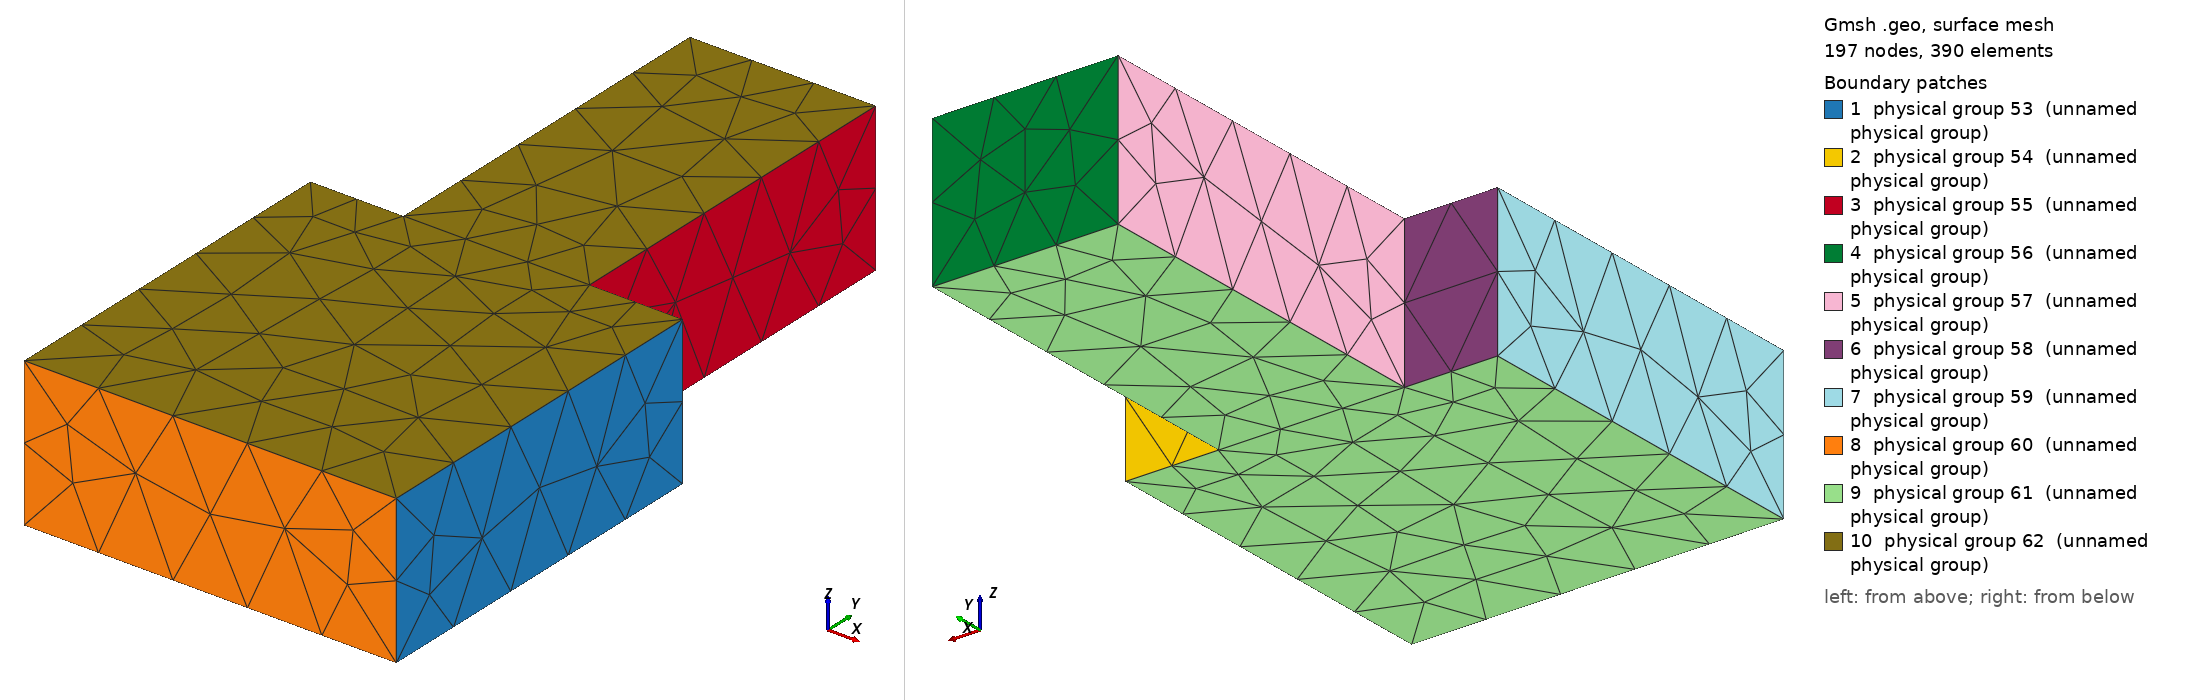

Gmsh geometry script, surface-meshed: 197 nodes, 390 surface elements. Boundary patches (legend numbers): 1 physical group 53 (unnamed physical group), 2 physical group 54 (unnamed physical group), 3 physical group 55 (unnamed physical group), 4 physical group 56 (unnamed physical group), 5 physical group 57 (unnamed physical group), 6 physical group 58 (unnamed physical group), 7 physical group 59 (unnamed physical group), 8 physical group 60 (unnamed physical group), 9 physical group 61 (unnamed physical group), 10 physical group 62 (unnamed physical group). Left view from above one corner, right view from below the opposite corner. Legend entries are the model's physical surfaces. The drawing asked Gmsh for element sizes between 1% and 20% of the model's largest extent; the script's own settings can give other sizes.

=== quader.geo (drawn) ===
Point(1)  = {0.5, 0.0, 0.0};
Point(2)  = {0.5, 0.5, 0.0};
Point(3)  = {0.375, 0.5, 0.0};
Point(4)  = {0.375, 1.0, 0.0};
Point(5)  = {0.125, 1.0, 0.0};
Point(6)  = {0.125, 0.5, 0.0};
Point(7)  = {0.0, 0.5, 0.0};
Point(8)  = {0.0, 0.0, 0.0};

Point(9)  = {0.5, 0.0, 0.2};
Point(10) = {0.5, 0.5, 0.2};
Point(11) = {0.375, 0.5, 0.2};
Point(12) = {0.375, 1.0, 0.2};
Point(13) = {0.125, 1.0, 0.2};
Point(14) = {0.125, 0.5, 0.2};
Point(15) = {0.0, 0.5, 0.2};
Point(16) = {0.0, 0.0, 0.2};

Line(1) = {1, 2};
Line(2) = {2, 3};
Line(3) = {3, 4};
Line(4) = {4, 5};
Line(5) = {5, 6};
Line(6) = {6, 7};
Line(7) = {7, 8};
Line(8) = {8, 1};
Line(9) = {3, 6};

Line(10) = {9, 10};
Line(11) = {10, 11};
Line(12) = {11, 12};
Line(13) = {12, 13};
Line(14) = {13, 14};
Line(15) = {14, 15};
Line(16) = {15, 16};
Line(17) = {16, 9};
Line(18) = {11, 14};

Line(19) = {1, 9};
Line(20) = {2, 10};
Line(21) = {3, 11};
Line(22) = {4, 12};
Line(23) = {5, 13};
Line(24) = {6, 14};
Line(25) = {7, 15};
Line(26) = {8, 16};

Line Loop(27) = {1, 20, -10, -19};
Plane Surface(28) = {27};
Line Loop(29) = {2, 21, -11, -20};
Plane Surface(30) = {29};
Line Loop(31) = {3, 22, -12, -21};
Plane Surface(32) = {31};
Line Loop(33) = {4, 23, -13, -22};
Plane Surface(34) = {33};
Line Loop(35) = {5, 24, -14, -23};
Plane Surface(36) = {35};
Line Loop(37) = {6, 25, -15, -24};
Plane Surface(38) = {37};
Line Loop(39) = {7, 26, -16, -25};
Plane Surface(40) = {39};
Line Loop(41) = {8, 19, -17, -26};
Plane Surface(42) = {41};
Line Loop(43) = {1, 2, 9, 6, 7, 8};
Plane Surface(44) = {43};
Line Loop(45) = {3, 4, 5, -9};
Plane Surface(46) = {45};
Line Loop(47) = {10, 11, 18, 15, 16, 17};
Plane Surface(48) = {47};
Line Loop(49) = {12, 13, 14, -18};
Plane Surface(50) = {49};

Surface Loop(51) = {32, 46, 34, 36, 38, 44, 28, 30, 48, 50, 40, 42};
Volume(52) = {51};

Physical Surface(53) = {28};
Physical Surface(54) = {30};
Physical Surface(55) = {32};
Physical Surface(56) = {34};
Physical Surface(57) = {36};
Physical Surface(58) = {38};
Physical Surface(59) = {40};
Physical Surface(60) = {42};
Physical Surface(61) = {44, 46};
Physical Surface(62) = {48, 50};

Physical Volume(63) = {52};
